8-way image classification set "farm_data" from GitHub (ideabliss/animal-classification-ml-model); label vocabulary: armadilles, crocodile, elephant, goat, rabbit, skunk, tiger, wild boar.

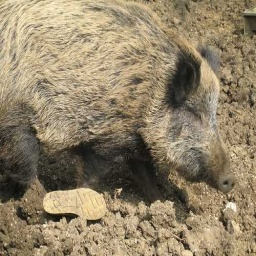
Label: wild boar

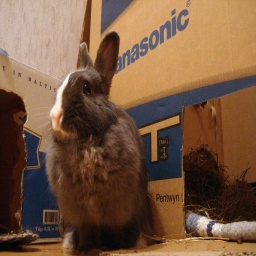
Label: rabbit

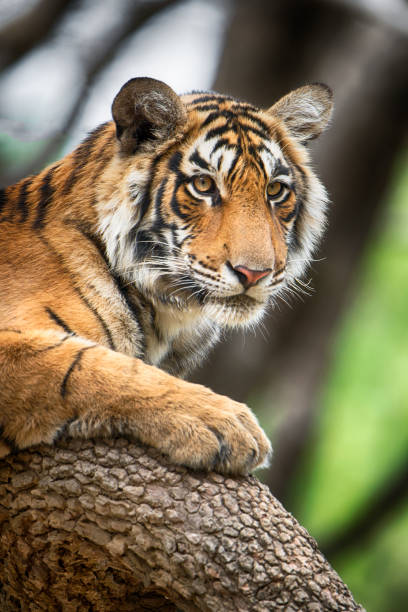
Label: tiger

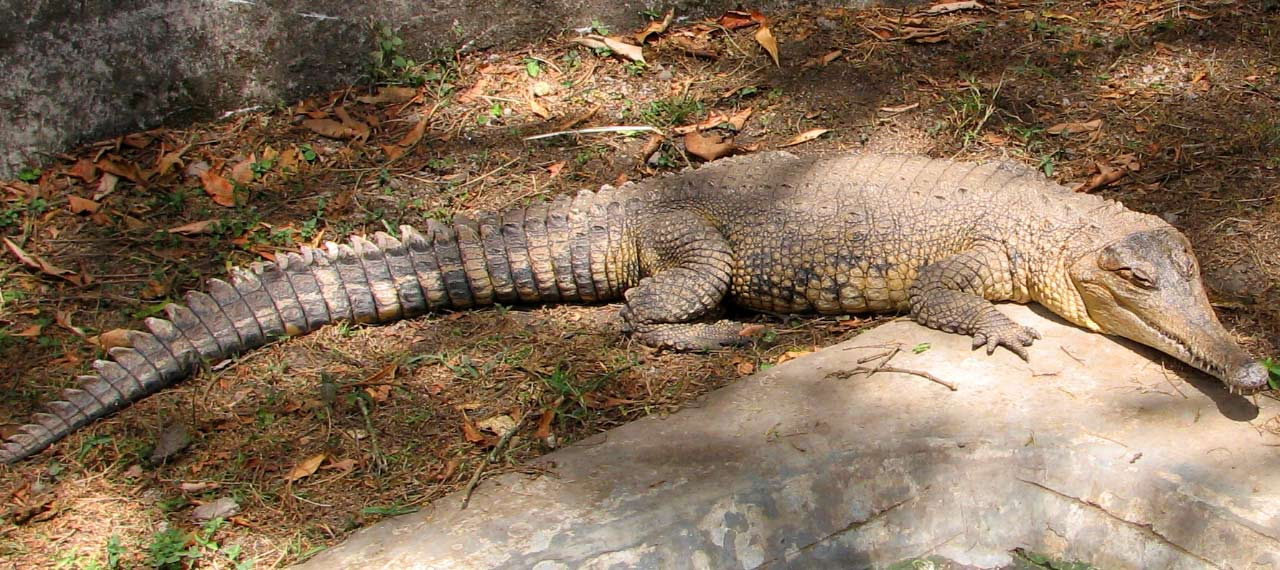
Label: crocodile

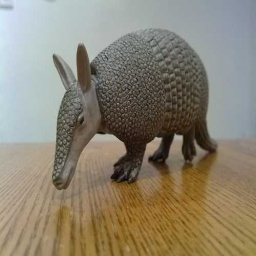
Label: armadilles

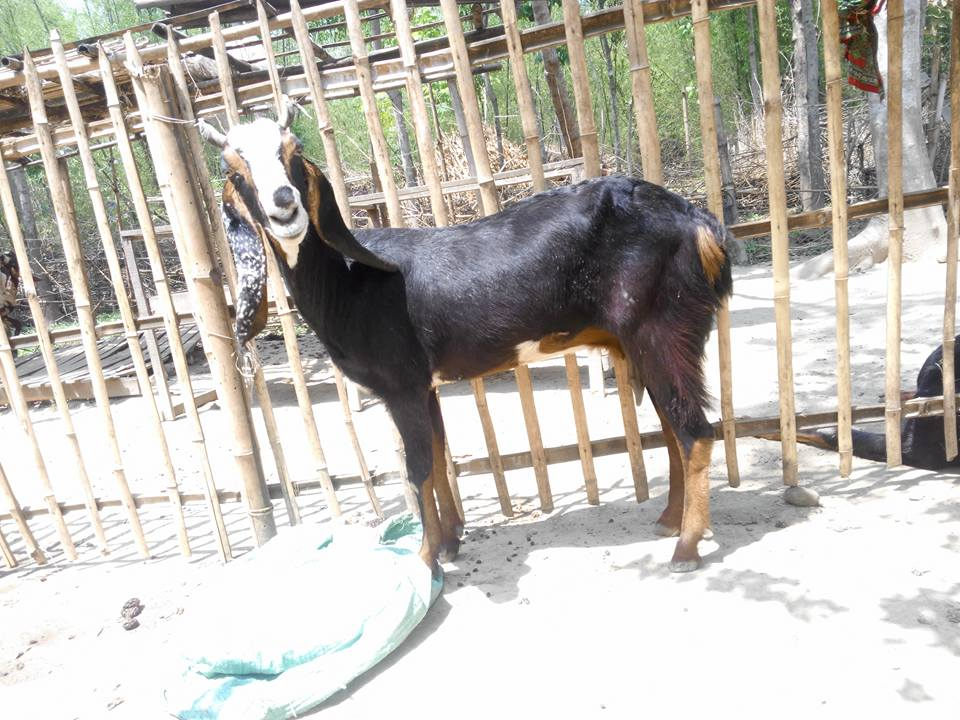
Label: goat
